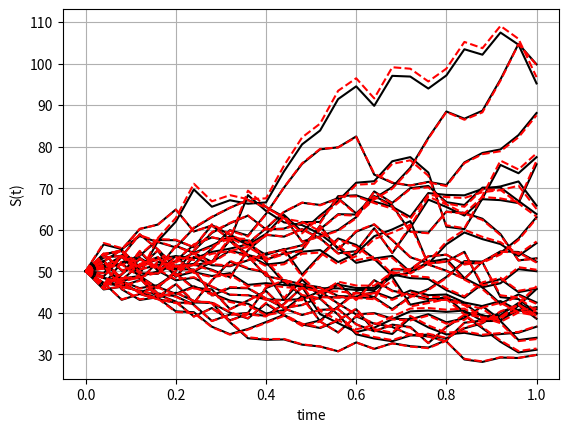
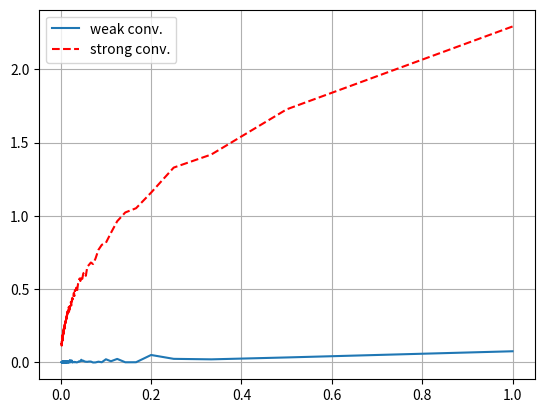

Generate these figures, in order, with matplotlib:
#%%
"""
Created on Jan 20 2019
Euler discretization of the GBM
[redacted]
"""
import numpy as np
import matplotlib.pyplot as plt
import scipy.stats as st

def GeneratePathsGBMEuler(NoOfPaths,NoOfSteps,T,r,sigma,S_0):    
    Z = np.random.normal(0.0,1.0,[NoOfPaths,NoOfSteps])
    W = np.zeros([NoOfPaths, NoOfSteps+1])
   
    # Approximation

    S1 = np.zeros([NoOfPaths, NoOfSteps+1])
    S1[:,0] =S_0
    
    # Exact

    S2 = np.zeros([NoOfPaths, NoOfSteps+1])
    S2[:,0] =S_0
    
    time = np.zeros([NoOfSteps+1])
        
    dt = T / float(NoOfSteps)
    for i in range(0,NoOfSteps):

        # Making sure that samples from a normal have mean 0 and variance 1

        if NoOfPaths > 1:
            Z[:,i] = (Z[:,i] - np.mean(Z[:,i])) / np.std(Z[:,i])
        W[:,i+1] = W[:,i] + np.power(dt, 0.5)*Z[:,i]
        
        S1[:,i+1] = S1[:,i] + r * S1[:,i]* dt + sigma * S1[:,i] * (W[:,i+1] - W[:,i])
        S2[:,i+1] = S2[:,i] * np.exp((r - 0.5*sigma*sigma) *dt + sigma * (W[:,i+1] - W[:,i]))
        time[i+1] = time[i] +dt
        
    # Return S1 and S2

    paths = {"time":time,"S1":S1,"S2":S2}
    return paths

def mainCalculation():
    NoOfPaths = 25
    NoOfSteps = 25
    T = 1
    r = 0.06
    sigma = 0.3
    S_0 = 50
    
    # Simulated paths

    Paths = GeneratePathsGBMEuler(NoOfPaths,NoOfSteps,T,r,sigma,S_0)
    timeGrid = Paths["time"]
    S1 = Paths["S1"]
    S2 = Paths["S2"]
    
    plt.figure(1)
    plt.plot(timeGrid, np.transpose(S1),'k')   
    plt.plot(timeGrid, np.transpose(S2),'--r')   
    plt.grid()
    plt.xlabel("time")
    plt.ylabel("S(t)")
    
    # Weak and strong convergence

    NoOfStepsV = range(1,500,1)
    NoOfPaths = 1000
    errorWeak = np.zeros([len(NoOfStepsV),1])
    errorStrong = np.zeros([len(NoOfStepsV),1])
    dtV = np.zeros([len(NoOfStepsV),1])
    for idx, NoOfSteps in enumerate(NoOfStepsV):
        Paths = GeneratePathsGBMEuler(NoOfPaths,NoOfSteps,T,r,sigma,S_0)

        # Get the paths at T

        S1_atT = Paths["S1"][:,-1]
        S2_atT = Paths["S2"][:,-1]
        errorWeak[idx] = np.abs(np.mean(S1_atT)-np.mean(S2_atT))
        errorStrong[idx] = np.mean(np.abs(S1_atT-S2_atT))
        dtV[idx] = T/NoOfSteps
        
    print(errorStrong)    
    plt.figure(2)
    plt.plot(dtV,errorWeak)
    plt.plot(dtV,errorStrong,'--r')
    plt.grid()
    plt.legend(['weak conv.','strong conv.'])
     
mainCalculation()
